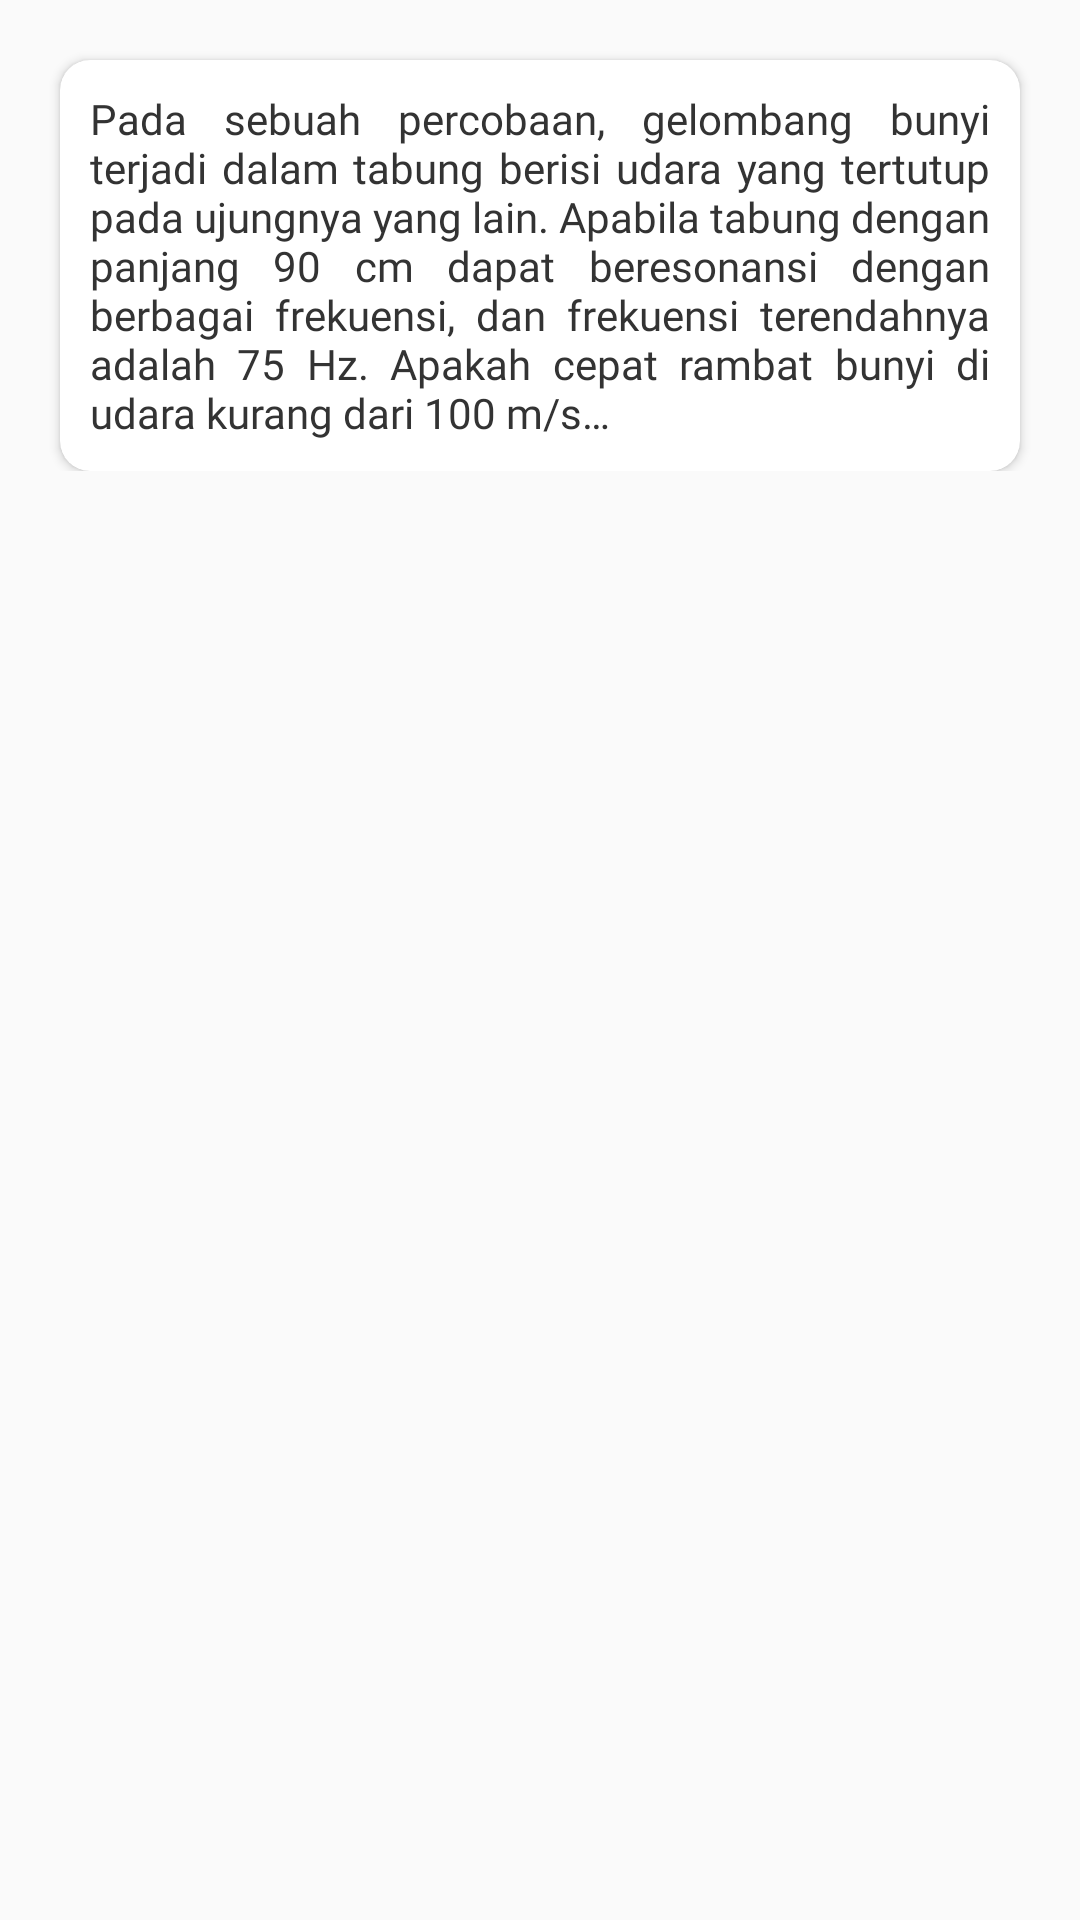

Write the Android layout XML for this screen, with the resource values it uses.
<!-- AndroidManifest.xml: application theme AppTheme -->
<!-- res/layout/pm_6.xml -->
<?xml version="1.0" encoding="utf-8"?>
<ScrollView xmlns:android="http://schemas.android.com/apk/res/android"
    xmlns:app="http://schemas.android.com/apk/res-auto"
    android:layout_width="match_parent"
    android:layout_height="match_parent">
    <androidx.constraintlayout.widget.ConstraintLayout
        android:layout_width="match_parent"
        android:layout_height="wrap_content">

        <androidx.cardview.widget.CardView
            app:layout_constraintTop_toTopOf="parent"
            android:layout_width="match_parent"
            android:layout_height="wrap_content"
            app:cardCornerRadius="10dp"
            android:background="@color/backgroundWhite"
            app:cardBackgroundColor="@color/backgroundWhite"
            android:layout_marginStart="20dp"
            android:layout_marginEnd="20dp"
            android:layout_marginBottom="20dp"
            android:layout_marginTop="20dp"
            >
            <LinearLayout
                android:padding="10dp"
                android:layout_width="match_parent"
                android:layout_height="wrap_content"
                android:orientation="vertical">

                <TextView
                    android:layout_width="match_parent"
                    android:layout_height="wrap_content"
                    android:textSize="14sp"
                    android:justificationMode="inter_word"
                    android:fontFamily="@font/raleway_reguler"
                    android:textColor="@color/textColorBlack"
                    android:text="@string/soal_pm_6"/>

                <LinearLayout
                    android:visibility="gone"
                    android:id="@+id/pembahasan_pm_6"
                    android:layout_width="match_parent"
                    android:layout_height="wrap_content"
                    android:orientation="vertical"
                    android:gravity="center"
                    android:layout_marginTop="10dp">
                    <TextView
                        android:layout_width="match_parent"
                        android:layout_height="wrap_content"
                        android:text="@string/pembahasan"
                        android:textSize="16sp"
                        android:fontFamily="@font/raleway_bold"
                        android:textColor="@color/textColorBlack"/>
                    <TextView
                        android:layout_width="match_parent"
                        android:layout_height="wrap_content"
                        android:textSize="14sp"
                        android:justificationMode="inter_word"
                        android:fontFamily="@font/raleway_reguler"
                        android:textColor="@color/textColorBlack"
                        android:text="@string/pembahasan_pm_6"/>

                    <ImageView
                        android:layout_width="wrap_content"
                        android:layout_height="wrap_content"
                        android:adjustViewBounds="true"
                        android:src="@drawable/pmj_6_1"/>
                    <TextView
                        android:layout_width="match_parent"
                        android:layout_height="wrap_content"
                        android:textSize="14sp"
                        android:justificationMode="inter_word"
                        android:fontFamily="@font/raleway_reguler"
                        android:textColor="@color/textColorBlack"
                        android:text="@string/pembahasan_pm_6_2"/>

                    <ImageView
                        android:layout_width="wrap_content"
                        android:layout_height="wrap_content"
                        android:adjustViewBounds="true"
                        android:src="@drawable/pmj_6_2"/>
                    <TextView
                        android:layout_width="match_parent"
                        android:layout_height="wrap_content"
                        android:textSize="14sp"
                        android:justificationMode="inter_word"
                        android:fontFamily="@font/raleway_reguler"
                        android:textColor="@color/textColorBlack"
                        android:text="@string/pembahasan_pm_6_3"/>
                </LinearLayout>

            </LinearLayout>
        </androidx.cardview.widget.CardView>

    </androidx.constraintlayout.widget.ConstraintLayout>
</ScrollView>
<!-- resources referenced by this layout -->
<resources>
  <color name="backgroundWhite">#ffffff</color>
  <color name="textColorBlack">#333</color>
  <!-- drawable pmj_6_1: png bitmap (drawable, 1398 bytes) -->
  <!-- drawable pmj_6_2: png bitmap (drawable, 3845 bytes) -->
  <string name="pembahasan">Pembahasan</string>
  <string name="pembahasan_pm_6">
          Apabila diketahui f0 = 75 Hz, pada frekuensi terendah panjang kolom udara adalah:
      </string>
  <string name="pembahasan_pm_6_2">
          Sehingga dapat ditentukan cepat rambat bunyi pada tabung tersebut:
      </string>
  <string name="pembahasan_pm_6_3">
          Jadi, cepat rambat bunyi lebih dari 210 m/s.
      </string>
  <string name="soal_pm_6">
          Pada sebuah percobaan, gelombang bunyi terjadi dalam tabung berisi udara yang tertutup pada ujungnya yang lain. Apabila tabung dengan panjang 90 cm dapat beresonansi dengan berbagai frekuensi, dan frekuensi terendahnya adalah 75 Hz. Apakah cepat rambat bunyi di udara kurang dari 100 m/s…
      </string>
  <style name="AppTheme" parent="Theme.AppCompat.Light.DarkActionBar">
          
          <item name="colorPrimary">@color/frenchPuce</item>
          <item name="colorPrimaryDark">@color/chocolate</item>
          <item name="colorAccent">@color/rufous</item>
          <item name="windowNoTitle">true</item>
          <item name="windowActionBar">false</item>
      </style>
  <color name="frenchPuce">#621708</color>
  <color name="chocolate">#220901</color>
  <color name="rufous">#941B0C</color>
</resources>
